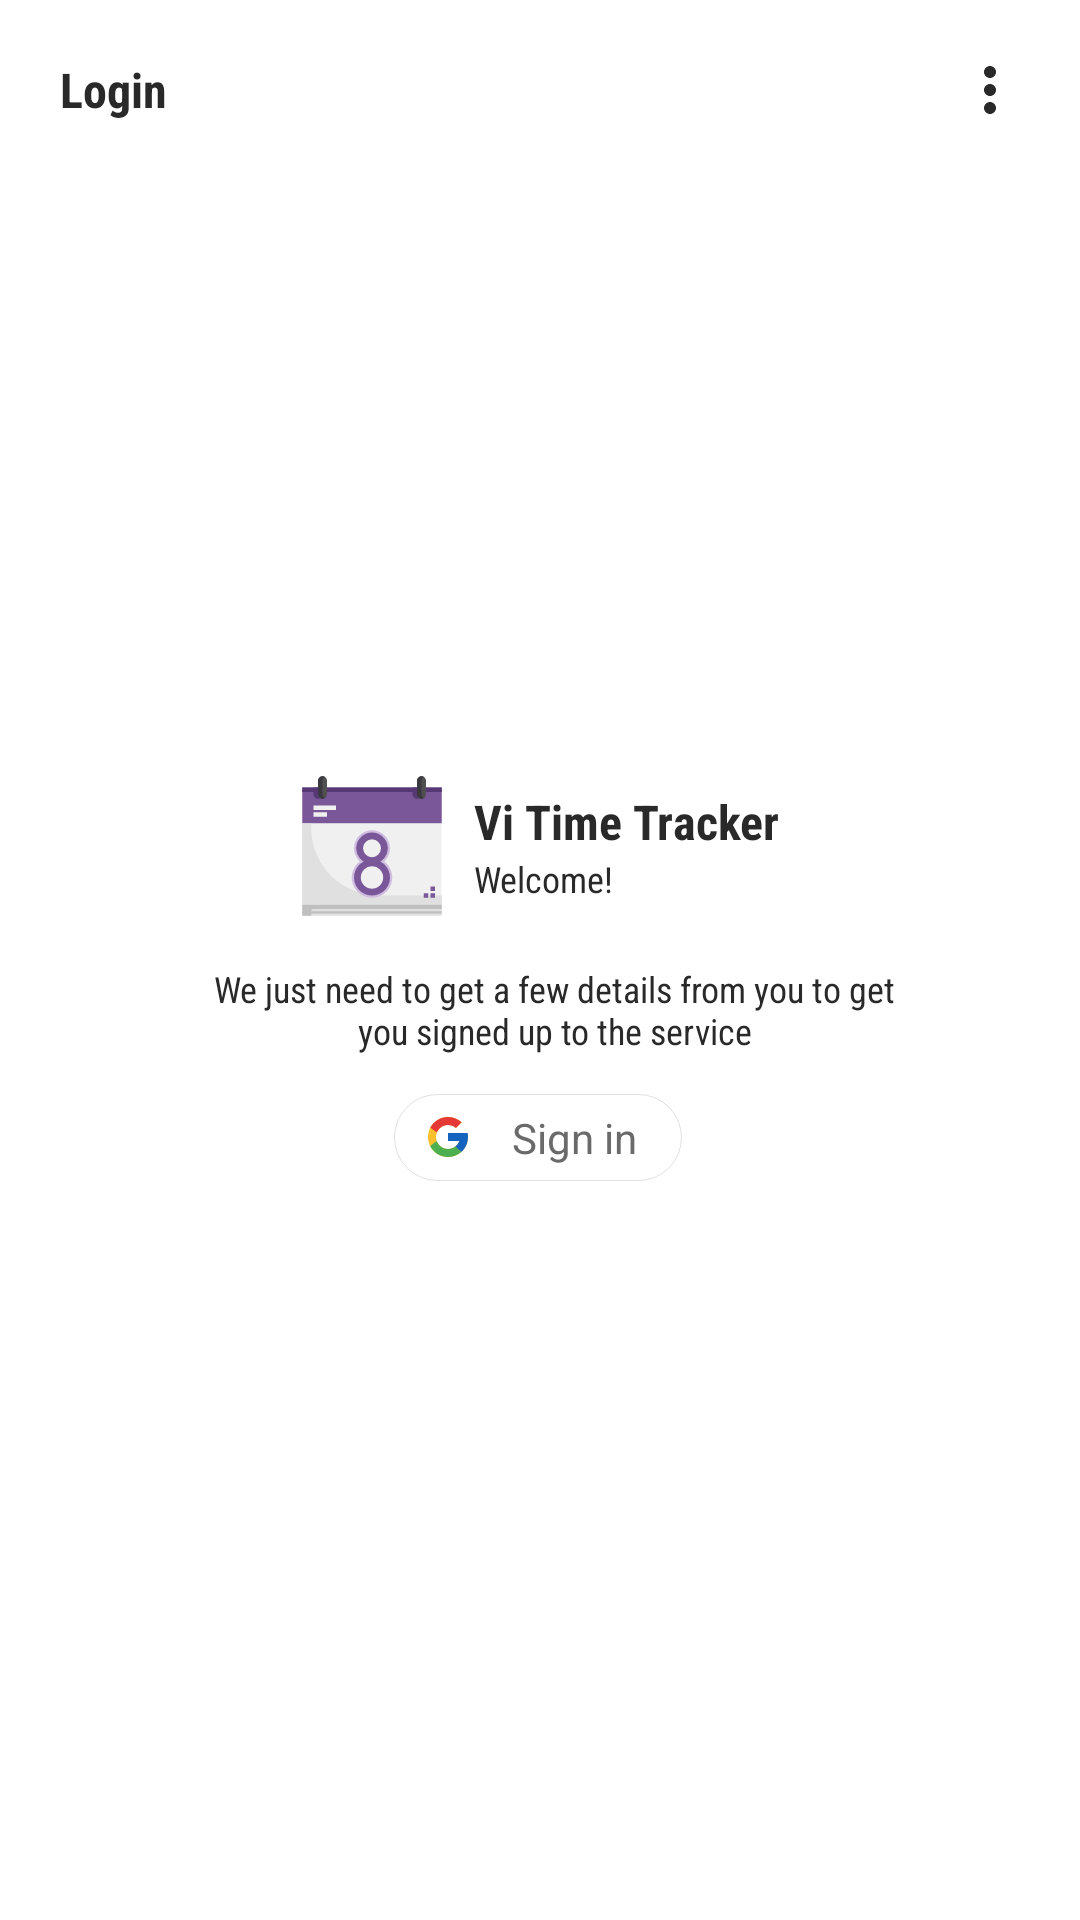

Produce the Android XML layout that renders to this screen, including the resource entries it uses.
<!-- AndroidManifest.xml: application theme Theme.ViTimeTracker -->
<!-- res/layout/activity_login.xml -->
<?xml version="1.0" encoding="utf-8"?>
<androidx.constraintlayout.widget.ConstraintLayout
    xmlns:android="http://schemas.android.com/apk/res/android"
    xmlns:app="http://schemas.android.com/apk/res-auto"
    xmlns:tools="http://schemas.android.com/tools"
    android:layout_width="match_parent"
    android:layout_height="match_parent"
    tools:context=".Login">

    <androidx.appcompat.widget.LinearLayoutCompat
        android:id="@+id/linearLayoutCompat"
        android:layout_width="match_parent"
        android:layout_height="wrap_content"
        android:orientation="horizontal"
        android:padding="10dp"
        app:layout_constraintBottom_toBottomOf="parent"
        app:layout_constraintTop_toTopOf="parent"
        app:layout_constraintVertical_bias="0.0">

        <androidx.appcompat.widget.AppCompatTextView
            android:layout_width="wrap_content"
            android:layout_height="match_parent"
            android:layout_weight="1"
            android:fontFamily="sans-serif-condensed"
            android:gravity="center_vertical"
            android:paddingLeft="10dp"
            android:text="Login"
            android:textColor="@color/grey_001"
            android:textSize="16dp"
            android:textStyle="bold" />

        <androidx.appcompat.widget.AppCompatImageButton
            android:id="@+id/A00_Done"
            android:layout_width="40dp"
            android:layout_height="40dp"
            android:background="?actionBarItemBackground"
            android:src="@drawable/ic_baseline_more_vert_24" />
    </androidx.appcompat.widget.LinearLayoutCompat>


    <androidx.appcompat.widget.LinearLayoutCompat
        android:id="@+id/linearLayoutCompat2"
        android:layout_width="match_parent"
        android:layout_height="wrap_content"
        android:gravity="center_horizontal"
        android:orientation="horizontal"
        app:layout_constraintBottom_toBottomOf="parent"
        app:layout_constraintTop_toBottomOf="@+id/linearLayoutCompat"
        app:layout_constraintVertical_bias="0.372"
        tools:layout_editor_absoluteX="-16dp">

        <ImageButton
            android:layout_width="48dp"
            android:layout_height="48dp"
            android:background="?android:attr/windowBackground"
            android:scaleType="fitCenter"
            android:src="@drawable/ic_calendar_svg" />

        <androidx.appcompat.widget.LinearLayoutCompat
            android:layout_width="wrap_content"
            android:layout_height="wrap_content"
            android:layout_gravity="center_vertical"
            android:orientation="vertical">

            <androidx.appcompat.widget.AppCompatTextView
                android:layout_width="wrap_content"
                android:layout_height="wrap_content"
                android:fontFamily="sans-serif-condensed"
                android:paddingLeft="10dp"
                android:text="Vi Time Tracker"
                android:textColor="@color/grey_001"
                android:textSize="16dp"
                android:textStyle="bold" />

            <androidx.appcompat.widget.AppCompatTextView
                android:layout_width="wrap_content"
                android:layout_height="wrap_content"
                android:fontFamily="sans-serif-condensed"
                android:paddingLeft="10dp"
                android:text="Welcome!"
                android:textColor="@color/grey_001"
                android:textSize="12dp" />

        </androidx.appcompat.widget.LinearLayoutCompat>

    </androidx.appcompat.widget.LinearLayoutCompat>

    <androidx.appcompat.widget.AppCompatTextView
        android:id="@+id/appCompatTextView3"
        android:layout_width="250dp"
        android:layout_height="wrap_content"
        android:layout_weight="1"
        android:fontFamily="sans-serif-condensed"
        android:gravity="center"
        android:paddingLeft="10dp"
        android:text="We just need to get a few details from you to get you signed up to the service"
        android:textColor="@color/grey_001"
        android:textSize="12dp"
        app:layout_constraintBottom_toBottomOf="parent"
        app:layout_constraintEnd_toEndOf="parent"
        app:layout_constraintHorizontal_bias="0.496"
        app:layout_constraintStart_toStartOf="parent"
        app:layout_constraintTop_toBottomOf="@+id/linearLayoutCompat2"
        app:layout_constraintVertical_bias="0.05" />

    <TextView
        android:id="@+id/LoginGoogle"
        android:layout_width="wrap_content"
        android:layout_height="wrap_content"
        android:background="@drawable/curved_border_line"
        android:clickable="true"
        android:drawableStart="@drawable/ic_icons8_google"
        android:gravity="center"
        android:paddingStart="10dp"
        android:paddingTop="5dp"
        android:paddingEnd="15dp"
        android:paddingBottom="5dp"
        android:text="    Sign in"
        android:textColor="@color/grey_002"
        app:layout_constraintBottom_toBottomOf="parent"
        app:layout_constraintEnd_toEndOf="parent"
        app:layout_constraintHorizontal_bias="0.498"
        app:layout_constraintStart_toStartOf="parent"
        app:layout_constraintTop_toBottomOf="@+id/appCompatTextView3"
        app:layout_constraintVertical_bias="0.05" />

</androidx.constraintlayout.widget.ConstraintLayout>
<!-- resources referenced by this layout -->
<resources>
  <color name="grey_001">#292929</color>
  <color name="grey_002">#6A6A6A</color>
  <!-- drawable curved_border_line (drawable) -->
  <?xml version="1.0" encoding="utf-8"?>
  <shape
      xmlns:android="http://schemas.android.com/apk/res/android" android:shape="rectangle" >
      <solid android:color="?android:colorBackground" />
  
  
  
      <stroke android:width="1px" android:color="#20000000"/>
      <corners android:radius="16sp"/>
  </shape>
  <!-- drawable ic_baseline_more_vert_24 (drawable) -->
  <vector xmlns:android="http://schemas.android.com/apk/res/android"
      android:width="24dp"
      android:height="24dp"
      android:viewportWidth="24"
      android:viewportHeight="24">
    <path
        android:fillColor="@color/grey_001"
        android:pathData="M12,8c1.1,0 2,-0.9 2,-2s-0.9,-2 -2,-2 -2,0.9 -2,2 0.9,2 2,2zM12,10c-1.1,0 -2,0.9 -2,2s0.9,2 2,2 2,-0.9 2,-2 -0.9,-2 -2,-2zM12,16c-1.1,0 -2,0.9 -2,2s0.9,2 2,2 2,-0.9 2,-2 -0.9,-2 -2,-2z"/>
  </vector>
  <!-- drawable ic_calendar_svg: vector/xml drawable (drawable, 2570 chars, omitted) -->
  <!-- drawable ic_icons8_google (drawable) -->
  <vector android:height="16dp" android:viewportHeight="48"
      android:viewportWidth="48" android:width="16dp" xmlns:android="http://schemas.android.com/apk/res/android">
      <path android:fillColor="#fbc02d" android:pathData="M43.611,20.083H42V20H24v8h11.303c-1.649,4.657 -6.08,8 -11.303,8c-6.627,0 -12,-5.373 -12,-12s5.373,-12 12,-12c3.059,0 5.842,1.154 7.961,3.039l5.657,-5.657C34.046,6.053 29.268,4 24,4C12.955,4 4,12.955 4,24s8.955,20 20,20s20,-8.955 20,-20C44,22.659 43.862,21.35 43.611,20.083z"/>
      <path android:fillColor="#e53935" android:pathData="M6.306,14.691l6.571,4.819C14.655,15.108 18.961,12 24,12c3.059,0 5.842,1.154 7.961,3.039l5.657,-5.657C34.046,6.053 29.268,4 24,4C16.318,4 9.656,8.337 6.306,14.691z"/>
      <path android:fillColor="#4caf50" android:pathData="M24,44c5.166,0 9.86,-1.977 13.409,-5.192l-6.19,-5.238C29.211,35.091 26.715,36 24,36c-5.202,0 -9.619,-3.317 -11.283,-7.946l-6.522,5.025C9.505,39.556 16.227,44 24,44z"/>
      <path android:fillColor="#1565c0" android:pathData="M43.611,20.083L43.595,20L42,20H24v8h11.303c-0.792,2.237 -2.231,4.166 -4.087,5.571c0.001,-0.001 0.002,-0.001 0.003,-0.002l6.19,5.238C36.971,39.205 44,34 44,24C44,22.659 43.862,21.35 43.611,20.083z"/>
  </vector>
  <style name="Theme.ViTimeTracker" parent="Theme.MaterialComponents.DayNight.NoActionBar">
          
          <item name="colorPrimary">@color/purple_500</item>
          <item name="colorPrimaryVariant">@color/purple_700</item>
          <item name="colorOnPrimary">@color/white</item>
          
          <item name="colorSecondary">@color/teal_200</item>
          <item name="colorSecondaryVariant">@color/teal_700</item>
          <item name="colorOnSecondary">@color/black</item>
          
          <item name="android:statusBarColor" tools:targetApi="l">?attr/colorPrimaryVariant</item>
          
      </style>
  <color name="purple_500">#FF6200EE</color>
  <color name="purple_700">#FF3700B3</color>
  <color name="white">#FFFFFFFF</color>
  <color name="teal_200">#FF03DAC5</color>
  <color name="teal_700">#FF018786</color>
  <color name="black">#FF000000</color>
</resources>
